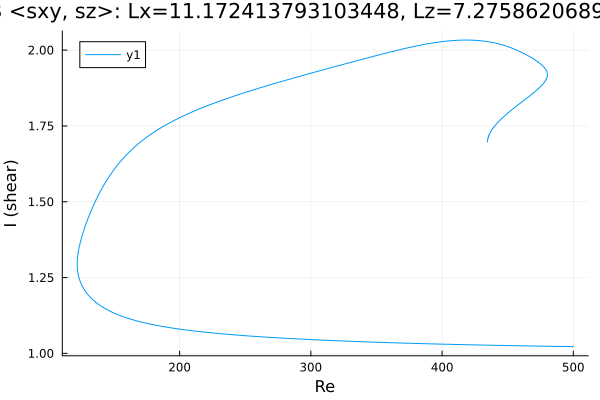

The file beside this chart, header and first rows:
Re, shear
500.0, 1.022
499.4, 1.022
498, 1.023
496.6, 1.023
495.2, 1.023
493.7, 1.023
492.3, 1.023
490.9, 1.023
489.5, 1.023
488.1, 1.023
486.7, 1.023
485.3, 1.023
483.8, 1.023
482.4, 1.024
481, 1.024
479.6, 1.024
478.2, 1.024
476.8, 1.024
475.4, 1.024
473.9, 1.024
472.5, 1.024
471.1, 1.024
469.7, 1.024
468.3, 1.025
466.9, 1.025
465.5, 1.025
464, 1.025
462.6, 1.025
461.2, 1.025
459.8, 1.025
458.4, 1.025
457, 1.025
455.6, 1.025
454.1, 1.026
452.7, 1.026
451.6, 1.026
450.2, 1.026
448.8, 1.026
447.4, 1.026
446, 1.026
444.6, 1.026
443.2, 1.026
441.7, 1.027
440.3, 1.027
438.9, 1.027
437.5, 1.027
436.1, 1.027
434.7, 1.027
433.3, 1.027
431.8, 1.027
430.4, 1.028
429, 1.028
427.6, 1.028
426.2, 1.028
424.8, 1.028
423.4, 1.028
421.9, 1.028
420.5, 1.028
419.1, 1.029
417.7, 1.029
... 781 more rows
